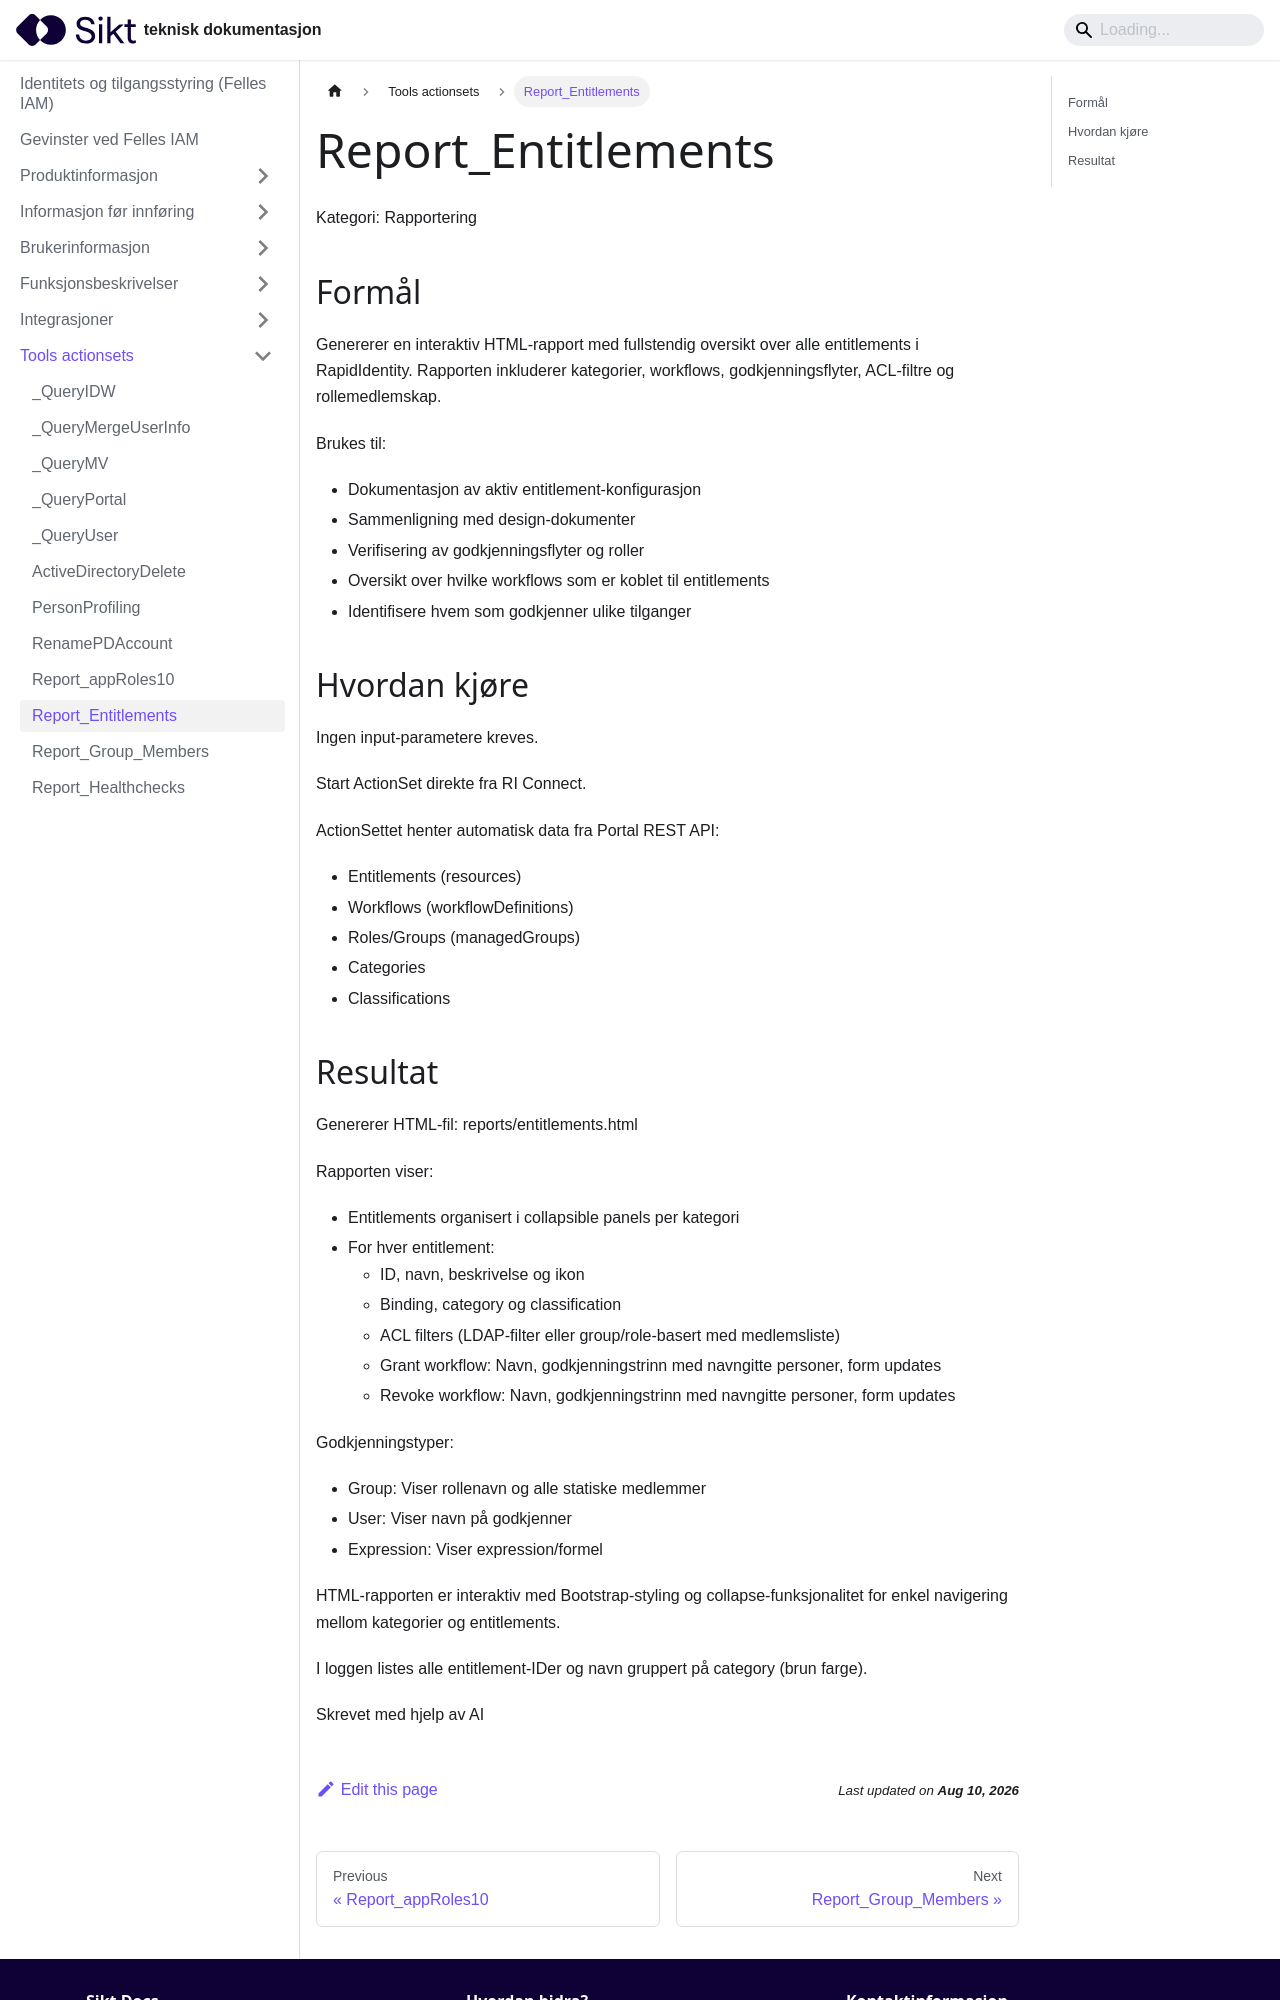

repository: sikt-no/docs · page: docs/iam/tools-actionsets/Report_Entitlements_dokumentasjon/index.html · generator: docusaurus


# Report_Entitlements

Kategori: Rapportering


## Formål

Genererer en interaktiv HTML-rapport med fullstendig oversikt over alle 
entitlements i RapidIdentity. Rapporten inkluderer kategorier, workflows, 
godkjenningsflyter, ACL-filtre og rollemedlemskap.

Brukes til:
- Dokumentasjon av aktiv entitlement-konfigurasjon
- Sammenligning med design-dokumenter
- Verifisering av godkjenningsflyter og roller
- Oversikt over hvilke workflows som er koblet til entitlements
- Identifisere hvem som godkjenner ulike tilganger


## Hvordan kjøre

Ingen input-parametere kreves. 

Start ActionSet direkte fra RI Connect.

ActionSettet henter automatisk data fra Portal REST API:
- Entitlements (resources)
- Workflows (workflowDefinitions)
- Roles/Groups (managedGroups)
- Categories
- Classifications
